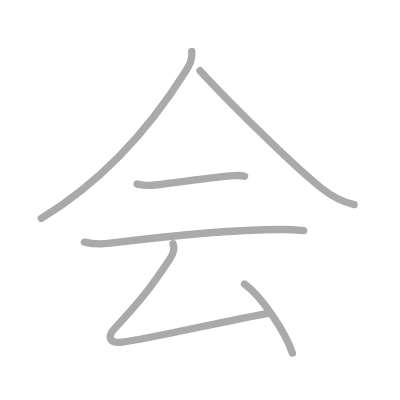
t = 0.00 s
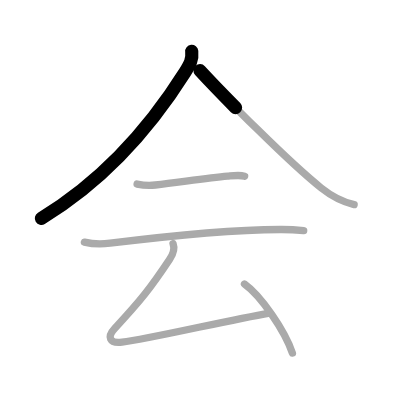
t = 1.25 s
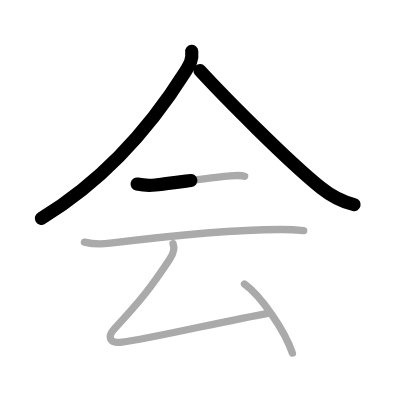
t = 2.50 s
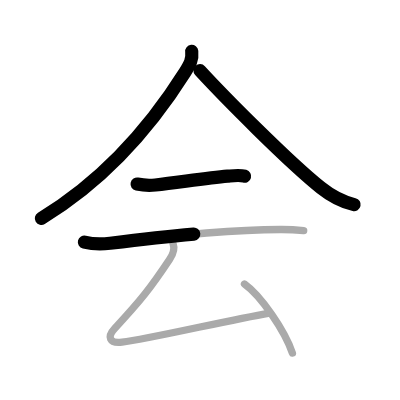
t = 3.50 s
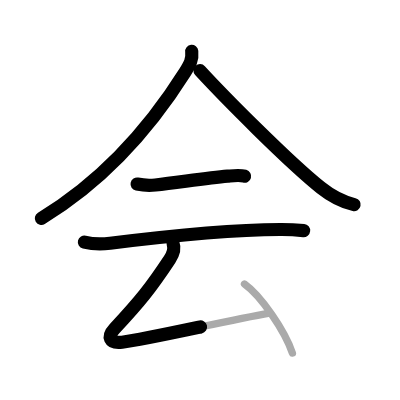
t = 4.75 s
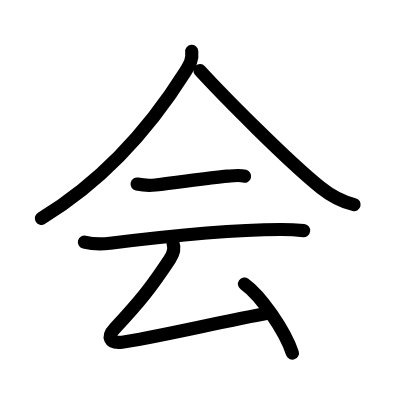
t = 6.00 s

The animated SVG that drew these frames (rendered in a browser with its animation timeline set to each time). Animation: 6 SMIL elements (animate=6); one cycle of 6.00 s.

<?xml version="1.0" standalone="no"?>
<!DOCTYPE svg PUBLIC "-//W3C//DTD SVG 1.1//EN"   "http://www.w3.org/Graphics/SVG/1.1/DTD/svg11.dtd">
<svg width="400px" height="400px"  version="1.1" xmlns="http://www.w3.org/2000/svg">
  <defs>
    <marker id="Triangle" viewBox="0 0 10 10" refX="0" refY="5" markerUnits="strokeWidth" markerWidth="3" style="stroke-opacity:0%;fill:#aaaaaa;" markerHeight="2" orient="auto">
      <path d="M 0 0 L 10 5 L 0 10 z" />
    </marker>
    
    <marker id="Arrow" viewBox="0 0 10 10" refX="5" refY="5" markerUnits="strokeWidth" markerWidth="1.8" style="stroke-opacity:0%;fill:#770000;" markerHeight="2" orient="auto">
      <path d="M 0 4 L 6 4 L 4 1 L 10 5 L 4 9 L 6 6 L 0 6 z" />
        <circle cx="5" cy="5" r="5" />
      </marker>
    
    <marker id="TriangleRed" viewBox="0 0 10 10" refX="0" refY="5" markerUnits="strokeWidth" markerWidth="3" style="stroke-opacity:0%;fill:#CC0000;" markerHeight="2" orient="auto">
      <path d="M 0 0 L 10 5 L 0 10 z" />
    </marker>
    
    <marker id="ArrowRed" viewBox="0 0 10 10" refX="5" refY="5" markerUnits="strokeWidth" markerWidth="1.8" style="stroke-opacity:0%;fill:#CC0000;" markerHeight="2" orient="auto">
      <path d="M 0 4 L 6 4 L 4 1 L 10 5 L 4 9 L 6 6 L 0 6 z" />
        <circle cx="5" cy="5" r="5" />
      </marker>
    
  </defs>
  
  <path style="fill:#ffffff; fill-opacity:100%; fill-rule:evenodd; stroke-width:0;" d="M 0 0 L 400px 0 L 400px 400px L 0 400px L 0 0" />

  <g transform="scale(3.6697247706422 3.6697247706422)">
<path style="fill:none; fill-opacity:0%; fill-rule:evenodd; stroke:#aaaaaa; stroke-opacity:100%; stroke-width: 1.5pt; stroke-linejoin:round; stroke-linecap:round;" d="M52.25 14c0.25 2.28-0.52 3.59-1.8 5.62c-5.76 9.14-17.9 27-39.2 39.88"></path>
<path style="fill:none; fill-opacity:0%; fill-rule:evenodd; stroke:#aaaaaa; stroke-opacity:100%; stroke-width: 1.5pt; stroke-linejoin:round; stroke-linecap:round;" d="M54.5 19.25c6.73 7.3 24.09 24.81 32.95 31.91c2.73 2.18 5.61 3.8 9.05 4.59"></path>
<path style="fill:none; fill-opacity:0%; fill-rule:evenodd; stroke:#aaaaaa; stroke-opacity:100%; stroke-width: 1.5pt; stroke-linejoin:round; stroke-linecap:round;" d="M37.36 50.16c1.64 0.34 4.04 0.36 4.98 0.25c6.79-0.79 14.29-1.91 19.66-2.4c1.56-0.14 3.25-0.39 4.66 0"></path>
<path style="fill:none; fill-opacity:0%; fill-rule:evenodd; stroke:#aaaaaa; stroke-opacity:100%; stroke-width: 1.5pt; stroke-linejoin:round; stroke-linecap:round;" d="M23 65.98c2.12 0.52 4.25 0.64 7.01 0.3c13.77-1.71 30.99-3.66 46.35-3.74c3.04-0.02 4.87 0.14 6.4 0.29"></path>
<path style="fill:none; fill-opacity:0%; fill-rule:evenodd; stroke:#aaaaaa; stroke-opacity:100%; stroke-width: 1.5pt; stroke-linejoin:round; stroke-linecap:round;" d="M47.16 66.38c0.62 1.65-0.03 2.93-0.92 4.28c-5.17 7.8-8.02 11.38-14.99 18.84c-2.11 2.25-1.5 4.18 2 3.75c7.35-0.91 28.19-5.83 40.16-7.95"></path>
<path style="fill:none; fill-opacity:0%; fill-rule:evenodd; stroke:#aaaaaa; stroke-opacity:100%; stroke-width: 1.5pt; stroke-linejoin:round; stroke-linecap:round;" d="M66.62 77.39c4.52 3.23 11 12.73 13.06 18.82"></path>

<path style="fill:none; fill-opacity:0%; fill-rule:evenodd; stroke:#000000; stroke-opacity:100%; stroke-width: 2.7pt; stroke-linejoin:round; stroke-linecap:round;" d="M52.25 14c0.25 2.28-0.52 3.59-1.8 5.62c-5.76 9.14-17.9 27-39.2 39.88" pathLength="100" stroke-dashoffset="100" stroke-dasharray="100 105"><animate id="dashAnim1" attributeName="stroke-dashoffset" from="100" to="0" dur="1s" calcMode="linear" fill="freeze"/></path>
<path style="fill:none; fill-opacity:0%; fill-rule:evenodd; stroke:#000000; stroke-opacity:100%; stroke-width: 2.7pt; stroke-linejoin:round; stroke-linecap:round;" d="M54.5 19.25c6.73 7.3 24.09 24.81 32.95 31.91c2.73 2.18 5.61 3.8 9.05 4.59" pathLength="100" stroke-dashoffset="100" stroke-dasharray="100 105"><animate id="dashAnim2" attributeName="stroke-dashoffset" from="100" to="0" dur="1s" calcMode="linear" begin="dashAnim1.end" fill="freeze"/></path>
<path style="fill:none; fill-opacity:0%; fill-rule:evenodd; stroke:#000000; stroke-opacity:100%; stroke-width: 2.7pt; stroke-linejoin:round; stroke-linecap:round;" d="M37.36 50.16c1.64 0.34 4.04 0.36 4.98 0.25c6.79-0.79 14.29-1.91 19.66-2.4c1.56-0.14 3.25-0.39 4.66 0" pathLength="100" stroke-dashoffset="100" stroke-dasharray="100 105"><animate id="dashAnim3" attributeName="stroke-dashoffset" from="100" to="0" dur="1s" calcMode="linear" begin="dashAnim2.end" fill="freeze"/></path>
<path style="fill:none; fill-opacity:0%; fill-rule:evenodd; stroke:#000000; stroke-opacity:100%; stroke-width: 2.7pt; stroke-linejoin:round; stroke-linecap:round;" d="M23 65.98c2.12 0.52 4.25 0.64 7.01 0.3c13.77-1.71 30.99-3.66 46.35-3.74c3.04-0.02 4.87 0.14 6.4 0.29" pathLength="100" stroke-dashoffset="100" stroke-dasharray="100 105"><animate id="dashAnim4" attributeName="stroke-dashoffset" from="100" to="0" dur="1s" calcMode="linear" begin="dashAnim3.end" fill="freeze"/></path>
<path style="fill:none; fill-opacity:0%; fill-rule:evenodd; stroke:#000000; stroke-opacity:100%; stroke-width: 2.7pt; stroke-linejoin:round; stroke-linecap:round;" d="M47.16 66.38c0.62 1.65-0.03 2.93-0.92 4.28c-5.17 7.8-8.02 11.38-14.99 18.84c-2.11 2.25-1.5 4.18 2 3.75c7.35-0.91 28.19-5.83 40.16-7.95" pathLength="100" stroke-dashoffset="100" stroke-dasharray="100 105"><animate id="dashAnim5" attributeName="stroke-dashoffset" from="100" to="0" dur="1s" calcMode="linear" begin="dashAnim4.end" fill="freeze"/></path>
<path style="fill:none; fill-opacity:0%; fill-rule:evenodd; stroke:#000000; stroke-opacity:100%; stroke-width: 2.7pt; stroke-linejoin:round; stroke-linecap:round;" d="M66.62 77.39c4.52 3.23 11 12.73 13.06 18.82" pathLength="100" stroke-dashoffset="100" stroke-dasharray="100 105"><animate id="dashAnim6" attributeName="stroke-dashoffset" from="100" to="0" dur="1s" calcMode="linear" begin="dashAnim5.end" fill="freeze"/></path>

</g>

</svg>  
          
